Run: headless pygame with SDL's dummy video driver; simulated clock (each Clock.tick advances the game by its frame time, no real sleeping); random seed 0; keys injected as events and as key.get_pressed() state; no mouse input.
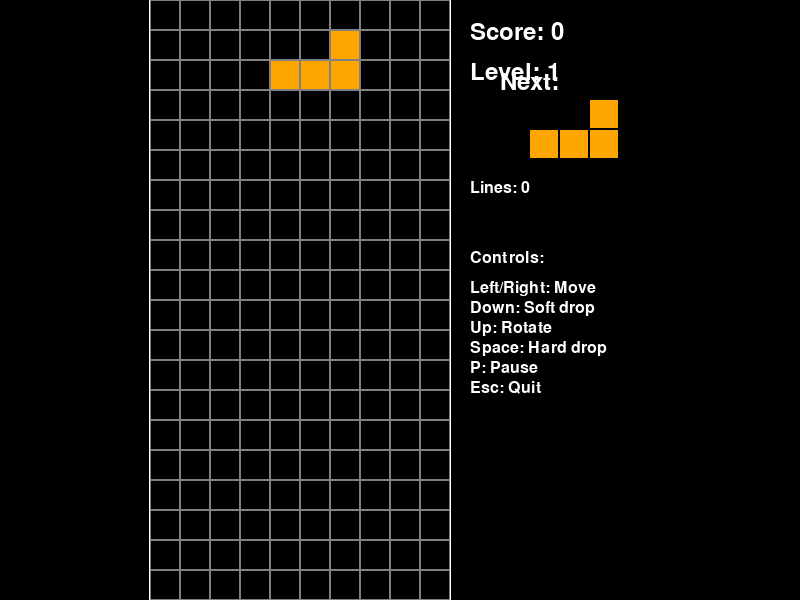
Frame 1 of 4 · flips 1–60 · no input
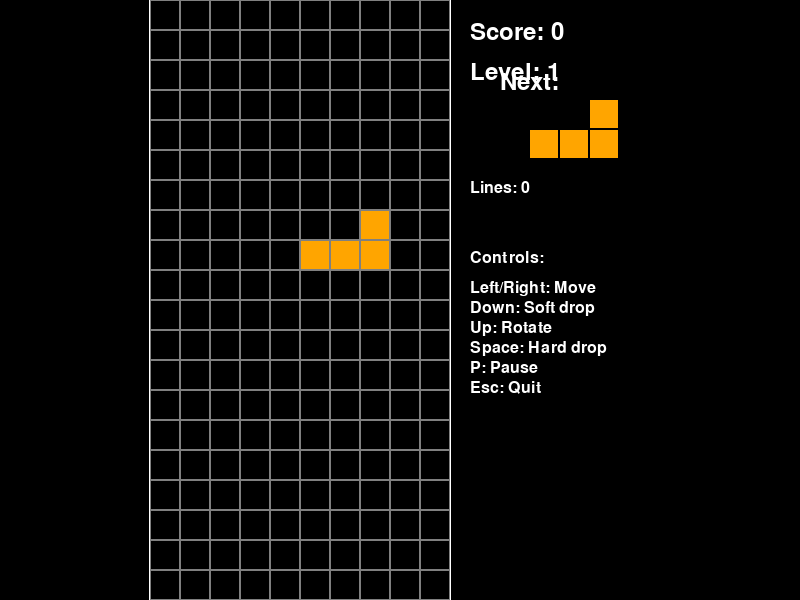
Frame 2 of 4 · flips 61–180 · tapped SPACE, RETURN · held RIGHT (→), D
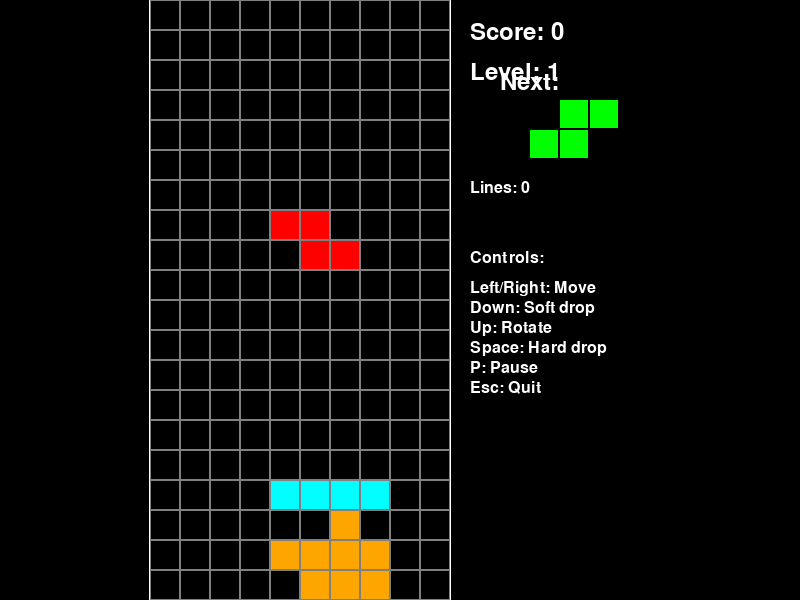
Frame 3 of 4 · flips 181–300 · held DOWN (↓), S
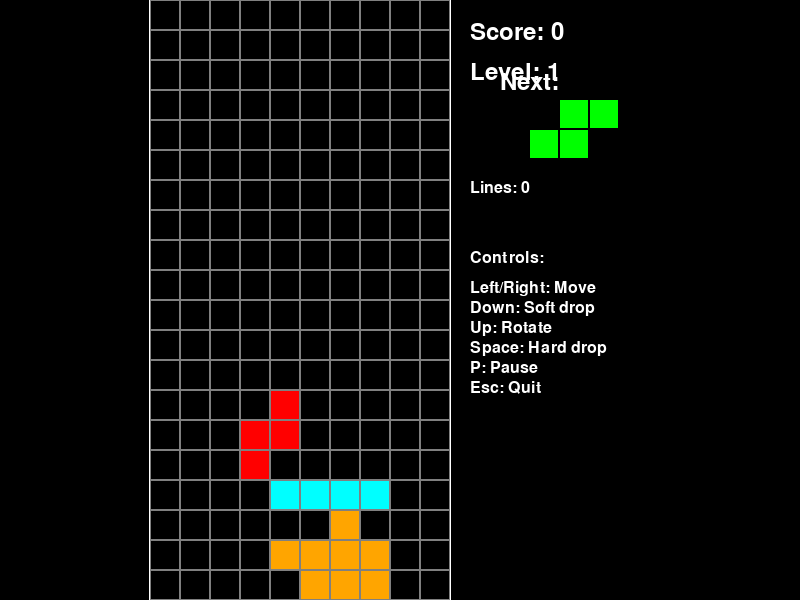
Frame 4 of 4 · flips 301–420 · held LEFT (←), A, UP (↑), W

The pygame program that drew these frames:

import pygame
import random
import sys
from pygame.locals import *

# Initialize Pygame
pygame.init()

# Constants
SCREEN_WIDTH = 800
SCREEN_HEIGHT = 600
GRID_SIZE = 30
GRID_WIDTH = 10
GRID_HEIGHT = 20
SIDEBAR_WIDTH = 200

# Calculate board position to center it
BOARD_WIDTH = GRID_SIZE * GRID_WIDTH
BOARD_HEIGHT = GRID_SIZE * GRID_HEIGHT
BOARD_X = (SCREEN_WIDTH - BOARD_WIDTH - SIDEBAR_WIDTH) // 2
BOARD_Y = (SCREEN_HEIGHT - BOARD_HEIGHT) // 2

# Colors
BLACK = (0, 0, 0)
WHITE = (255, 255, 255)
GRAY = (128, 128, 128)
RED = (255, 0, 0)
GREEN = (0, 255, 0)
BLUE = (0, 0, 255)
CYAN = (0, 255, 255)
MAGENTA = (255, 0, 255)
YELLOW = (255, 255, 0)
ORANGE = (255, 165, 0)

# Tetromino shapes and colors
SHAPES = [
    [[1, 1, 1, 1]],                                      # I
    [[1, 1], [1, 1]],                                   # O
    [[0, 1, 0], [1, 1, 1]],                             # T
    [[0, 1, 1], [1, 1, 0]],                             # S
    [[1, 1, 0], [0, 1, 1]],                             # Z
    [[1, 0, 0], [1, 1, 1]],                             # J
    [[0, 0, 1], [1, 1, 1]]                              # L
]

COLORS = [
    CYAN,       # I
    YELLOW,     # O
    MAGENTA,    # T
    GREEN,      # S
    RED,        # Z
    BLUE,       # J
    ORANGE      # L
]

# Game variables
FPS = 60
FALL_SPEED = 0.05  # Blocks per frame
SPEEDUP_FACTOR = 10  # How much faster when down is pressed
HARD_DROP_FACTOR = 100  # How much faster for hard drop

# Set up the screen
screen = pygame.display.set_mode((SCREEN_WIDTH, SCREEN_HEIGHT))
pygame.display.set_caption('Tetris')
clock = pygame.time.Clock()
font = pygame.font.Font(None, 36)
small_font = pygame.font.Font(None, 24)

class Tetromino:
    def __init__(self, x, y, shape_idx):
        self.x = x
        self.y = y
        self.shape_idx = shape_idx
        self.shape = SHAPES[shape_idx]
        self.color = COLORS[shape_idx]
        self.rotation = 0
    
    def rotate(self, board):
        # Save current position and rotation
        old_rotation = self.rotation
        old_shape = self.shape
        
        # Rotate the shape
        self.rotation = (self.rotation + 1) % 4
        rotated_shape = []
        
        # Rotate 90 degrees clockwise
        # For 1x4 shape (I), we need special handling
        if self.shape_idx == 0:  # I shape
            if self.rotation % 2 == 0:
                rotated_shape = [[1, 1, 1, 1]]
            else:
                rotated_shape = [[1], [1], [1], [1]]
        # For 2x2 shape (O), no rotation needed
        elif self.shape_idx == 1:  # O shape
            rotated_shape = [[1, 1], [1, 1]]
        # For other shapes, rotate normally
        else:
            # Get dimensions of the shape
            height = len(old_shape)
            width = len(old_shape[0])
            
            # Create a new rotated shape
            if self.rotation % 2 == 0:  # 0 or 2 rotations (original or 180)
                for i in range(height):
                    row = []
                    for j in range(width):
                        if self.rotation == 0:
                            # Original shape
                            row.append(old_shape[i][j])
                        else:
                            # 180 degrees rotated
                            row.append(old_shape[height-1-i][width-1-j])
                    rotated_shape.append(row)
            else:  # 1 or 3 rotations (90 or 270)
                for j in range(width):
                    row = []
                    for i in range(height):
                        if self.rotation == 1:
                            # 90 degrees rotated
                            row.append(old_shape[height-1-i][j])
                        else:
                            # 270 degrees rotated
                            row.append(old_shape[i][width-1-j])
                    rotated_shape.append(row)
        
        self.shape = rotated_shape
        
        # Check if the rotation is valid
        if self.collision(board):
            # If there's a collision, revert to the old rotation
            self.rotation = old_rotation
            self.shape = old_shape
            return False
        return True
    
    def move(self, dx, dy, board):
        self.x += dx
        self.y += dy
        if self.collision(board):
            self.x -= dx
            self.y -= dy
            return False
        return True
    
    def collision(self, board):
        for y, row in enumerate(self.shape):
            for x, cell in enumerate(row):
                if cell:
                    # Check board boundaries
                    board_x = self.x + x
                    board_y = self.y + y
                    if (board_x < 0 or board_x >= GRID_WIDTH or 
                        board_y >= GRID_HEIGHT or 
                        (board_y >= 0 and board[board_y][board_x])):
                        return True
        return False
    
    def lock(self, board):
        for y, row in enumerate(self.shape):
            for x, cell in enumerate(row):
                if cell and 0 <= self.y + y < GRID_HEIGHT and 0 <= self.x + x < GRID_WIDTH:
                    board[self.y + y][self.x + x] = self.color
        return board
    
    def hard_drop(self, board):
        while self.move(0, 1, board):
            pass

class Game:
    def __init__(self):
        self.reset()
    
    def reset(self):
        self.board = [[0 for _ in range(GRID_WIDTH)] for _ in range(GRID_HEIGHT)]
        self.current_piece = self.new_piece()
        self.next_piece_idx = random.randint(0, len(SHAPES) - 1)
        self.game_over = False
        self.paused = False
        self.score = 0
        self.level = 1
        self.lines_cleared = 0
        self.fall_speed = FALL_SPEED
        self.fall_progress = 0
    
    def new_piece(self):
        # Choose a random shape for the new piece
        shape_idx = getattr(self, 'next_piece_idx', random.randint(0, len(SHAPES) - 1))
        # Update next piece
        self.next_piece_idx = random.randint(0, len(SHAPES) - 1)
        # Create a new piece at the top of the board
        return Tetromino(GRID_WIDTH // 2 - 1, -2, shape_idx)
    
    def check_lines(self):
        lines_to_clear = []
        for y in range(GRID_HEIGHT):
            if all(self.board[y]):  # If all cells in the row are filled
                lines_to_clear.append(y)
        
        if not lines_to_clear:
            return 0
        
        # Clear the lines
        for y in lines_to_clear:
            # Move all lines above down
            for y2 in range(y, 0, -1):
                self.board[y2] = self.board[y2 - 1][:]
            # Clear the top line
            self.board[0] = [0 for _ in range(GRID_WIDTH)]
        
        # Update score based on number of lines cleared
        lines_count = len(lines_to_clear)
        self.lines_cleared += lines_count
        
        # Adjust level based on lines cleared (every 10 lines)
        self.level = self.lines_cleared // 10 + 1
        
        # Adjust fall speed based on level
        self.fall_speed = FALL_SPEED * (1 + (self.level - 1) * 0.2)
        
        # Score calculation (more lines at once = more points per line)
        points_per_line = [0, 100, 300, 500, 800]  # 0, 1, 2, 3, 4 lines
        score_to_add = points_per_line[lines_count] * self.level
        self.score += score_to_add
        
        return lines_count
    
    def update(self, speedup=1):
        if self.game_over or self.paused:
            return
        
        # Update the falling progress
        self.fall_progress += self.fall_speed * speedup
        
        # Move the piece down if enough progress has been made
        if self.fall_progress >= 1:
            self.fall_progress = 0
            if not self.current_piece.move(0, 1, self.board):
                # If piece can't move down, lock it in place
                self.board = self.current_piece.lock(self.board)
                # Check for completed lines
                self.check_lines()
                # Create a new piece
                self.current_piece = self.new_piece()
                # Check for game over (if new piece collides immediately)
                if self.current_piece.collision(self.board):
                    self.game_over = True
    
    def draw_board(self, surface):
        # Draw background and border
        pygame.draw.rect(surface, BLACK, (BOARD_X - 2, BOARD_Y - 2, BOARD_WIDTH + 4, BOARD_HEIGHT + 4))
        pygame.draw.rect(surface, WHITE, (BOARD_X - 1, BOARD_Y - 1, BOARD_WIDTH + 2, BOARD_HEIGHT + 2), 1)
        
        # Draw the grid
        for y in range(GRID_HEIGHT):
            for x in range(GRID_WIDTH):
                cell_x = BOARD_X + x * GRID_SIZE
                cell_y = BOARD_Y + y * GRID_SIZE
                
                # Draw cell border
                pygame.draw.rect(surface, GRAY, (cell_x, cell_y, GRID_SIZE, GRID_SIZE), 1)
                
                # Draw filled cells
                if self.board[y][x]:
                    pygame.draw.rect(surface, self.board[y][x], (cell_x + 1, cell_y + 1, GRID_SIZE - 2, GRID_SIZE - 2))
        
        # Draw current piece
        if self.current_piece:
            for y, row in enumerate(self.current_piece.shape):
                for x, cell in enumerate(row):
                    if cell:
                        cell_x = BOARD_X + (self.current_piece.x + x) * GRID_SIZE
                        cell_y = BOARD_Y + (self.current_piece.y + y) * GRID_SIZE
                        if cell_y >= BOARD_Y:  # Only draw cells that are in the visible area
                            pygame.draw.rect(surface, self.current_piece.color, (cell_x + 1, cell_y + 1, GRID_SIZE - 2, GRID_SIZE - 2))
    
    def draw_next_piece(self, surface):
        next_piece_x = BOARD_X + BOARD_WIDTH + 50
        next_piece_y = BOARD_Y + 100
        
        # Draw next piece text
        text = font.render("Next:", True, WHITE)
        surface.blit(text, (next_piece_x, next_piece_y - 30))
        
        # Create a temporary tetromino with the next shape
        next_shape = SHAPES[self.next_piece_idx]
        next_color = COLORS[self.next_piece_idx]
        
        # Calculate size of the next piece for centering
        shape_width = len(next_shape[0]) * GRID_SIZE
        shape_height = len(next_shape) * GRID_SIZE
        
        # Center the shape
        next_piece_x = next_piece_x + (SIDEBAR_WIDTH - shape_width) // 2 - 25
        
        # Draw the next piece
        for y, row in enumerate(next_shape):
            for x, cell in enumerate(row):
                if cell:
                    cell_x = next_piece_x + x * GRID_SIZE
                    cell_y = next_piece_y + y * GRID_SIZE
                    pygame.draw.rect(surface, next_color, (cell_x, cell_y, GRID_SIZE - 2, GRID_SIZE - 2))
    
    def draw_score(self, surface):
        sidebar_x = BOARD_X + BOARD_WIDTH + 20
        
        # Score
        score_text = font.render(f"Score: {self.score}", True, WHITE)
        surface.blit(score_text, (sidebar_x, BOARD_Y + 20))
        
        # Level
        level_text = font.render(f"Level: {self.level}", True, WHITE)
        surface.blit(level_text, (sidebar_x, BOARD_Y + 60))
        
        # Lines cleared
        lines_text = small_font.render(f"Lines: {self.lines_cleared}", True, WHITE)
        surface.blit(lines_text, (sidebar_x, BOARD_Y + 180))
    
    def draw_game_over(self, surface):
        if self.game_over:
            # Draw semi-transparent overlay
            overlay = pygame.Surface((SCREEN_WIDTH, SCREEN_HEIGHT), pygame.SRCALPHA)
            overlay.fill((0, 0, 0, 128))
            surface.blit(overlay, (0, 0))
            
            # Draw game over text
            game_over_text = font.render("GAME OVER", True, RED)
            text_rect = game_over_text.get_rect(center=(SCREEN_WIDTH // 2, SCREEN_HEIGHT // 2 - 30))
            surface.blit(game_over_text, text_rect)
            
            # Draw retry text
            retry_text = small_font.render("Press R to Restart", True, WHITE)
            retry_rect = retry_text.get_rect(center=(SCREEN_WIDTH // 2, SCREEN_HEIGHT // 2 + 20))
            surface.blit(retry_text, retry_rect)
    
    def draw_pause(self, surface):
        if self.paused:
            # Draw semi-transparent overlay
            overlay = pygame.Surface((SCREEN_WIDTH, SCREEN_HEIGHT), pygame.SRCALPHA)
            overlay.fill((0, 0, 0, 128))
            surface.blit(overlay, (0, 0))
            
            # Draw pause text
            pause_text = font.render("PAUSED", True, WHITE)
            text_rect = pause_text.get_rect(center=(SCREEN_WIDTH // 2, SCREEN_HEIGHT // 2))
            surface.blit(pause_text, text_rect)
    
    def draw_controls(self, surface):
        controls_x = BOARD_X + BOARD_WIDTH + 20
        controls_y = BOARD_Y + 250
        
        # Title
        controls_title = small_font.render("Controls:", True, WHITE)
        surface.blit(controls_title, (controls_x, controls_y))
        
        # List of controls
        controls = [
            "Left/Right: Move",
            "Down: Soft drop",
            "Up: Rotate",
            "Space: Hard drop",
            "P: Pause",
            "Esc: Quit"
        ]
        
        for i, control in enumerate(controls):
            control_text = small_font.render(control, True, WHITE)
            surface.blit(control_text, (controls_x, controls_y + 30 + i * 20))
    
    def draw(self, surface):
        # Draw background
        surface.fill(BLACK)
        
        # Draw game elements
        self.draw_board(surface)
        self.draw_next_piece(surface)
        self.draw_score(surface)
        self.draw_controls(surface)
        
        # Draw overlays
        self.draw_game_over(surface)
        self.draw_pause(surface)

def main():
    game = Game()
    
    # Main game loop
    running = True
    speedup = 1
    
    while running:
        # Process events
        for event in pygame.event.get():
            if event.type == QUIT:
                running = False
            
            # Handle key presses
            elif event.type == KEYDOWN:
                if not game.game_over:
                    if event.key == K_LEFT:
                        game.current_piece.move(-1, 0, game.board)
                    elif event.key == K_RIGHT:
                        game.current_piece.move(1, 0, game.board)
                    elif event.key == K_DOWN:
                        speedup = SPEEDUP_FACTOR
                    elif event.key == K_UP:
                        game.current_piece.rotate(game.board)
                    elif event.key == K_SPACE:
                        speedup = HARD_DROP_FACTOR
                    elif event.key == K_p:
                        game.paused = not game.paused
                    elif event.key == K_ESCAPE:
                        running = False
                else:
                    if event.key == K_r:
                        game.reset()
                    elif event.key == K_ESCAPE:
                        running = False
            
            # Handle key releases
            elif event.type == KEYUP:
                if event.key == K_DOWN or event.key == K_SPACE:
                    speedup = 1
        
        # Update game state
        game.update(speedup)
        
        # Draw the game
        game.draw(screen)
        
        # Update the display
        pygame.display.flip()
        
        # Maintain frame rate
        clock.tick(FPS)
    
    # Clean up
    pygame.quit()
    sys.exit()

if __name__ == "__main__":
    main()
